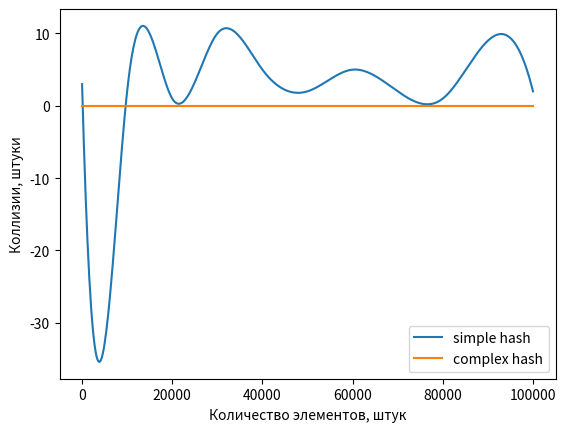

Generate this figure with matplotlib:
from matplotlib import pyplot
from scipy.interpolate import make_interp_spline
import numpy as np
def main():
    """Генерируем графики"""

    size = [10, 100, 10000, 20000, 30000, 40000, 50000, 60000, 70000, 80000, 90000, 100000]

    meta_simple_hash_times = [1.8401579423384234e-05, 4.204836758700284e-06, 1.1075626720081676e-05, 1.2115998701615768e-05, 2.11975791237571e-05, 2.863190390846946e-05, 1.89651142467152e-05, 2.215125344016335e-05, 1.9767067649147727e-05, 1.9420276988636363e-05, 2.8891996903852984e-05, 2.0655718716708098e-05]
    meta_complex_hash_times = [0.004247340289029208, 0.004142327742143111, 0.0040828748182816935, 0.004192200574007901, 0.004110206257213245, 0.004081531004472213, 0.004004001617431641, 0.00409609621221369, 0.004780856045809659, 0.004007664593783292, 0.004165952855890448, 0.004086494445800781]
    meta_simple_collisions = [3, 1, 2, 1, 10, 5, 2, 5, 2, 1, 9, 2]
    meta_complex_collisions = [0, 0, 0, 0, 0, 0, 0, 0, 0, 0, 0, 0]

    size_np = np.array(size)

    meta_simple_collisions_np = np.array(meta_simple_collisions)
    meta_complex_collisions_np = np.array(meta_complex_collisions)

    X_Y_Spline = make_interp_spline(size, meta_simple_collisions_np)
    X_ = np.linspace(size_np.min(), size_np.max(), 500)
    Y_ = X_Y_Spline(X_)
    pyplot.plot(X_, Y_, label="simple hash")

    X_Y_Spline = make_interp_spline(size_np, meta_complex_collisions_np)
    X_ = np.linspace(size_np.min(), size_np.max(), 500)
    Y_ = X_Y_Spline(X_)
    pyplot.plot(X_, Y_, label="complex hash")
    
    pyplot.xlabel("Количество элементов, штук")
    pyplot.ylabel("Коллизии, штуки")
    pyplot.legend()
    pyplot.savefig("Collisions")

    # meta_simple_hash_times_np = np.array(meta_simple_hash_times)
    # meta_complex_hash_times_np = np.array(meta_complex_hash_times)
    
    # X_Y_Spline = make_interp_spline(size, meta_simple_hash_times_np)
    # X_ = np.linspace(size_np.min(), size_np.max(), 500)
    # Y_ = X_Y_Spline(X_)
    # pyplot.plot(X_, Y_, label="simple hash")
    
    # X_Y_Spline = make_interp_spline(size_np, meta_complex_hash_times_np)
    # X_ = np.linspace(size_np.min(), size_np.max(), 500)
    # Y_ = X_Y_Spline(X_)
    # pyplot.plot(X_, Y_, label="complex hash")
    # # pyplot.plot(size, times_sel_sort, label="selection sort")
    # pyplot.xlabel("Количество элементов, штук")
    # pyplot.ylabel("Время, секунды")
    # pyplot.legend()
    # pyplot.savefig("Find hash tables times")


if __name__ == "__main__":
    main()
